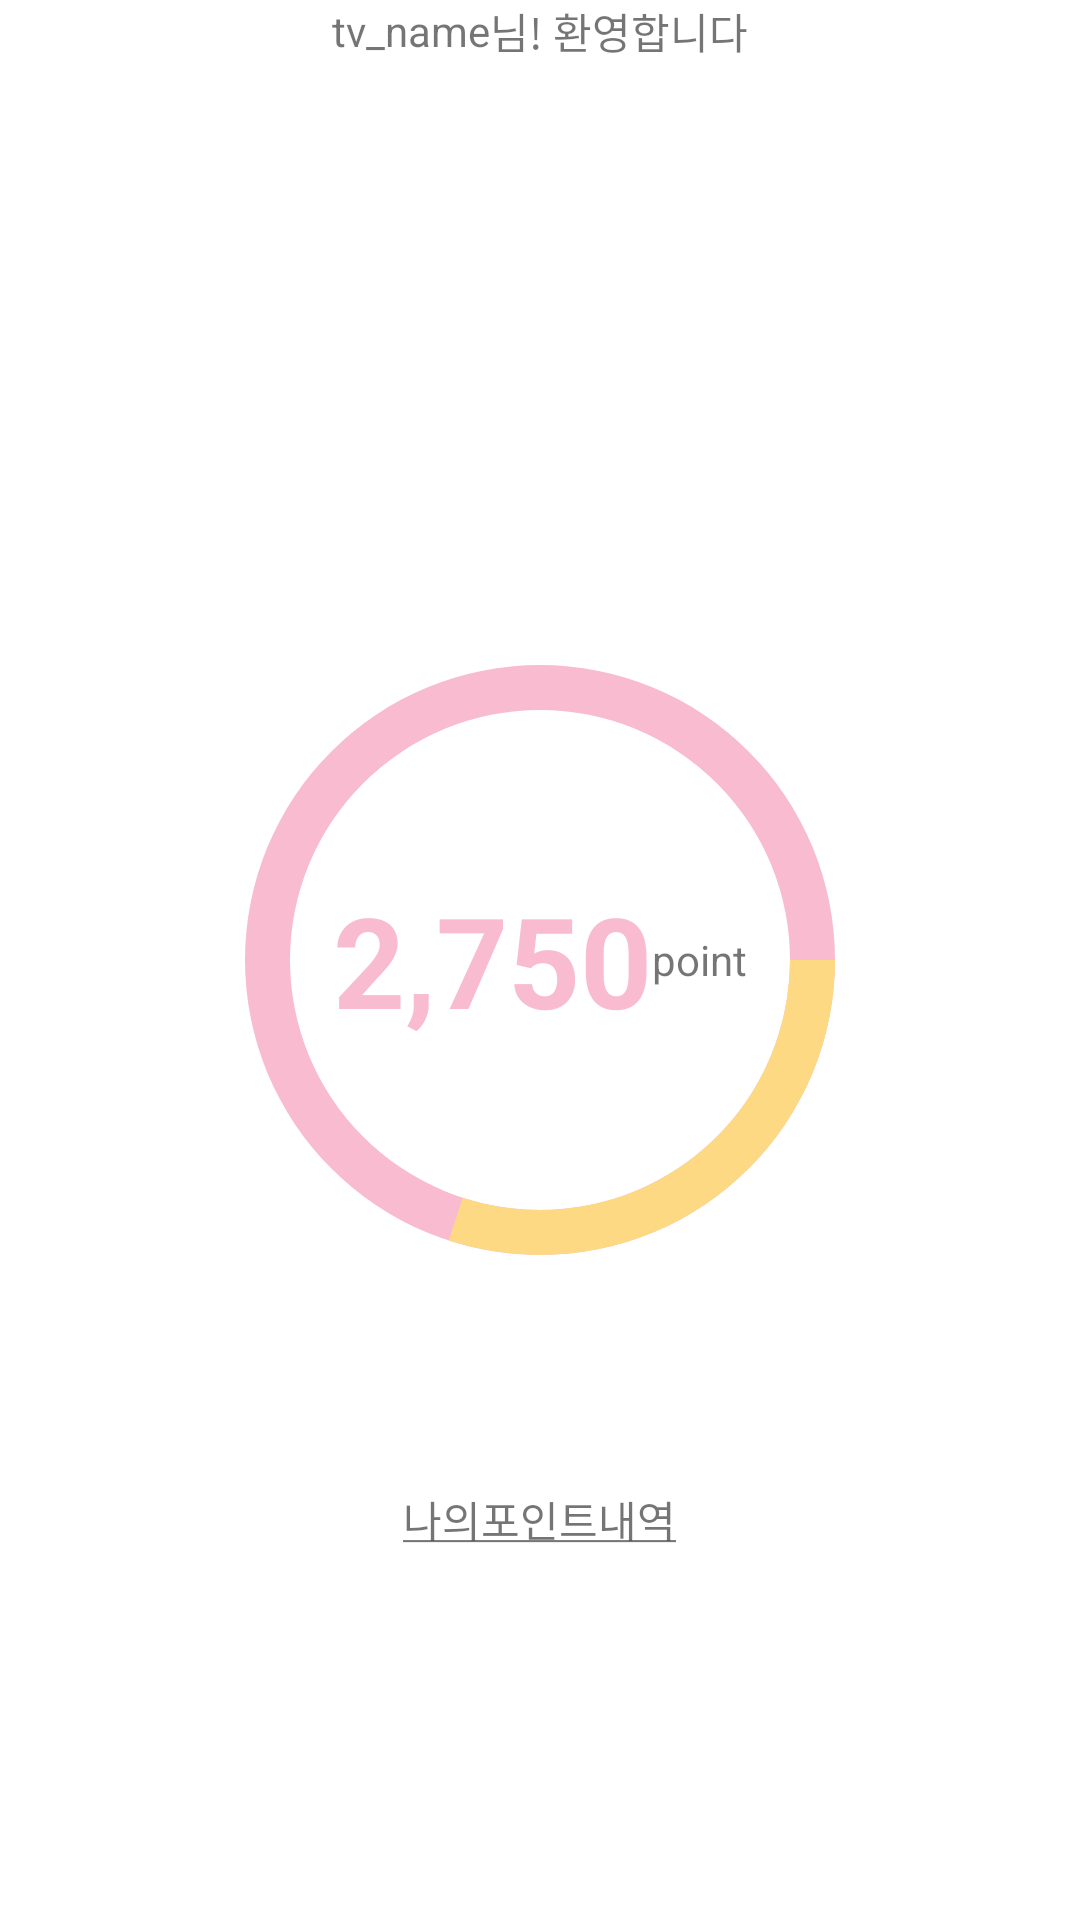

This screen was rendered from an Android layout file. Write that file and the resources it references.
<!-- AndroidManifest.xml: application theme Theme.MyDesign -->
<!-- res/layout/activity_main.xml -->
<?xml version="1.0" encoding="utf-8"?>
<RelativeLayout xmlns:android="http://schemas.android.com/apk/res/android"
    xmlns:tools="http://schemas.android.com/tools"
    android:layout_width="match_parent"
    android:layout_height="match_parent"
    android:padding="@dimen/activity_vertical_margin"
    tools:context=".MainActivity"
    android:background="@color/white">

    <LinearLayout
        android:layout_width="match_parent"
        android:layout_height="wrap_content"
        android:orientation="horizontal"
        android:layout_centerHorizontal="true"
        android:gravity="center">

        <TextView
            android:id="@+id/tv_name"
            android:layout_width="wrap_content"
            android:layout_height="wrap_content"
            android:text="tv_name" />

        <TextView
            android:layout_width="wrap_content"
            android:layout_height="wrap_content"
            android:text="님! 환영합니다" />
    </LinearLayout>

    <LinearLayout
        android:layout_width="match_parent"
        android:layout_height="wrap_content"
        android:orientation="horizontal"
        android:layout_centerHorizontal="true"
        android:layout_centerVertical="true"
        android:gravity="center">

        <TextView
            android:id="@+id/textView1"
            android:layout_width="wrap_content"
            android:layout_height="wrap_content"
            android:textColor="@color/colorPrimary"
            android:textSize="42sp"
            android:textStyle="bold"
            android:text="2,750" />

        <TextView
            android:layout_width="wrap_content"
            android:layout_height="wrap_content"
            android:text="point" />
    </LinearLayout>

    <ProgressBar
        android:id="@+id/progress_bar"
        style="?android:attr/progressBarStyleHorizontal"
        android:layout_width="250dp"
        android:layout_height="250dp"
        android:indeterminate="false"
        android:max="100"
        android:progress="30"
        android:progressDrawable="@drawable/btn_circle_point"
        android:layout_centerVertical="true"
        android:layout_centerHorizontal="true" />


    <TextView
        android:id="@+id/btn_mypoint"
        android:layout_width="wrap_content"
        android:layout_height="wrap_content"
        android:text="@string/my_point"
        android:layout_below="@+id/progress_bar"
        android:layout_centerHorizontal="true"
        android:layout_marginTop="51dp"
        android:selectAllOnFocus="false"
        android:linksClickable="true"
        android:autoLink="all" />

</RelativeLayout>
<!-- resources referenced by this layout -->
<resources>
  <color name="colorPrimary">#f9bbd0</color>
  <color name="white">#FFFFFF</color>
  <!-- drawable btn_circle_point (drawable) -->
  <?xml version="1.0" encoding="utf-8"?>
  <layer-list xmlns:android="http://schemas.android.com/apk/res/android" >
      <item android:id="@android:id/background">
          <shape
              android:innerRadiusRatio="3"
              android:shape="ring"
              android:useLevel="false"
              android:thickness="15dp">
              <solid android:color="@color/colorPrimary"/>
          </shape>
      </item>
      <item android:id="@android:id/progress">
          <shape
              android:innerRadiusRatio="3"
              android:shape="ring"
              android:useLevel="true"
              android:thickness="15dp">
              <solid android:color="@color/bar_color"/>
          </shape>
      </item>
  </layer-list>
  <string name="my_point"><u>나의포인트내역</u></string>
  <style name="Theme.MyDesign" parent="Base.Theme.MyDesign">
      </style>
  <color name="bar_color">#fdd983</color>
  <style name="Base.Theme.MyDesign" parent="Theme.AppCompat.DayNight.NoActionBar">
          
          <item name="colorPrimary">@color/colorPrimary</item>
          <item name="colorPrimaryDark">@color/colorPrimaryDark</item>
          <item name="colorAccent">@color/colorAccent</item>
      </style>
  <color name="colorPrimaryDark">#f48fb1</color>
  <color name="colorAccent">#ea1e63</color>
</resources>
